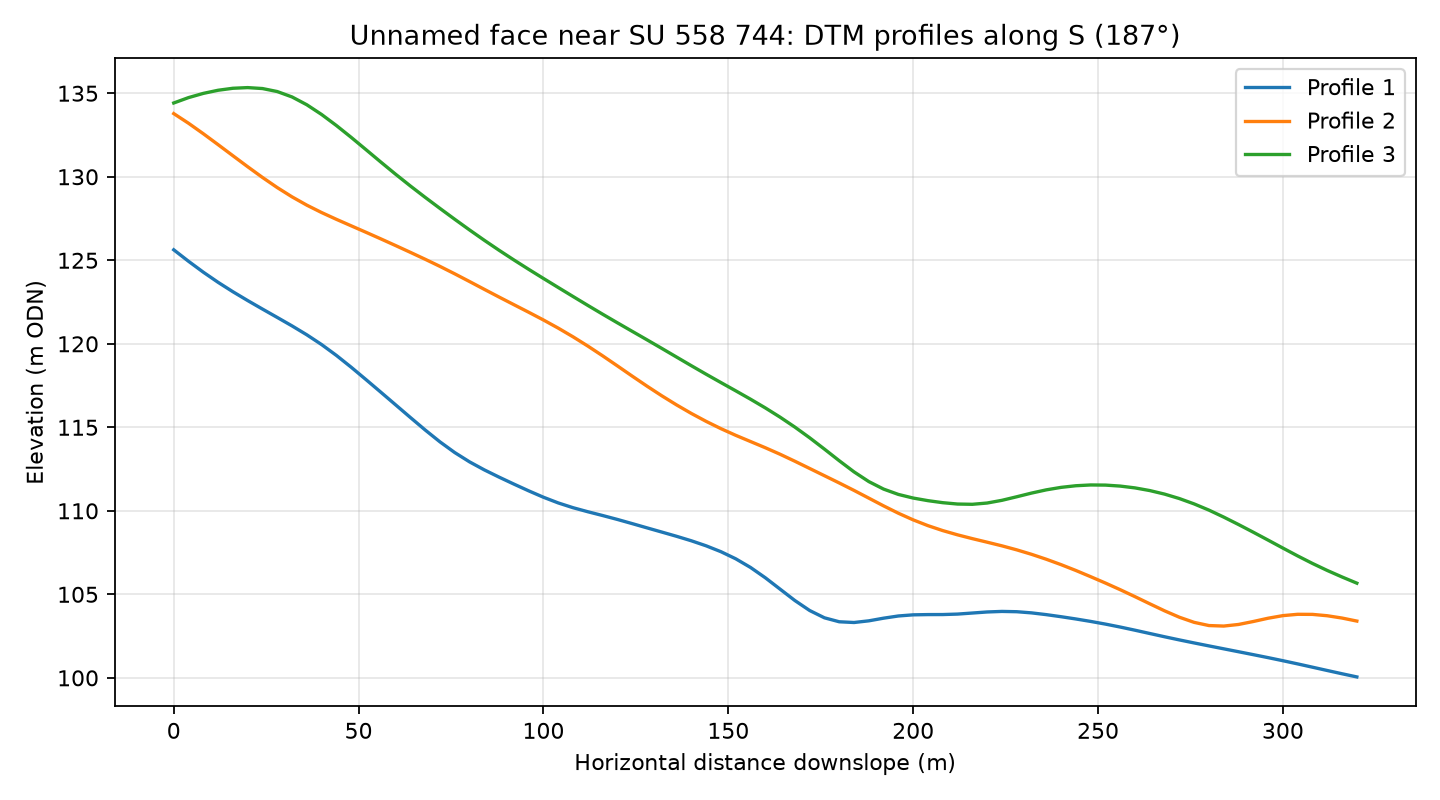

The table this chart was drawn from, first rows:
profile, distance_m, elevation_m
1, 0.0, 125.6
1, 4.0, 124.9
1, 8.0, 124.3
1, 12.0, 123.7
1, 16.0, 123.1
1, 20.0, 122.6
1, 24.0, 122.1
1, 28.0, 121.6
1, 32.0, 121.1
1, 36.0, 120.5
1, 40.0, 120
1, 44.0, 119.3
1, 48.0, 118.6
1, 52.0, 117.9
1, 56.0, 117.1
1, 60.0, 116.3
1, 64.0, 115.6
1, 68.0, 114.8
1, 72.0, 114.1
1, 76.0, 113.5
1, 80.0, 112.9
1, 84.0, 112.5
1, 88.0, 112
1, 92.0, 111.6
1, 96.0, 111.2
1, 100.0, 110.8
1, 104.0, 110.5
1, 108.0, 110.2
1, 112.0, 109.9
1, 116.0, 109.7
1, 120.0, 109.5
1, 124.0, 109.2
1, 128.0, 109
1, 132.0, 108.7
1, 136.0, 108.5
1, 140.0, 108.2
1, 144.0, 107.9
1, 148.0, 107.6
1, 152.0, 107.1
1, 156.0, 106.6
1, 160.0, 106
1, 164.0, 105.3
1, 168.0, 104.6
1, 172.0, 104
1, 176.0, 103.6
1, 180.0, 103.4
1, 184.0, 103.3
1, 188.0, 103.4
1, 192.0, 103.6
1, 196.0, 103.7
1, 200.0, 103.8
1, 204.0, 103.8
1, 208.0, 103.8
1, 212.0, 103.8
1, 216.0, 103.9
1, 220.0, 103.9
1, 224.0, 104
1, 228.0, 104
1, 232.0, 103.9
1, 236.0, 103.8
... 183 more rows
